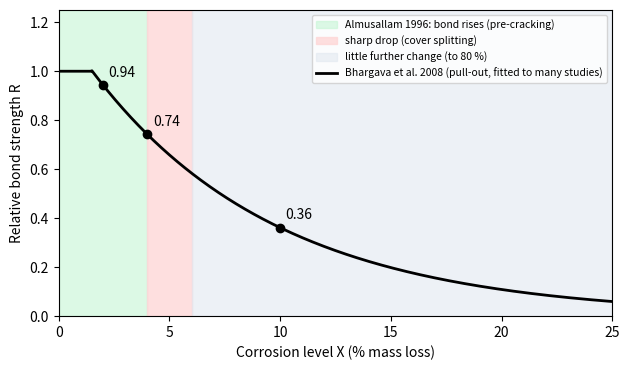

The matplotlib source for this figure: (Note: this script raises an exception after producing the figure.)
# Chapter 8 literature case: bond of corroded bars
# Empirical model for pull-out specimens (Bhargava et al., 2008, rounded): R = 1 for X <= 1.5 %, R = 1.2 exp(-0.12 X) otherwise
# Stage boundaries reported by Almusallam et al. (1996): bond rises to ~4 % mass loss, drops sharply to ~6 %, then little change up to 80 %
import numpy as np, matplotlib; matplotlib.use("Agg"); import matplotlib.pyplot as plt
R = lambda X: np.where(X <= 1.5, 1.0, 1.2 * np.exp(-0.12 * X))
for x in (1, 2, 4, 6, 10, 20): print(f"X = {x:>2} %  R = {float(R(np.array(x))):.2f}")
X = np.linspace(0, 25, 500)
fig, ax = plt.subplots(figsize=(6.4, 3.8))
ax.axvspan(0, 4, color="#C6F6D5", alpha=.6, label="Almusallam 1996: bond rises (pre-cracking)")
ax.axvspan(4, 6, color="#FED7D7", alpha=.8, label="sharp drop (cover splitting)")
ax.axvspan(6, 25, color="#E2E8F0", alpha=.6, label="little further change (to 80 %)")
ax.plot(X, R(X), "k-", lw=2, label="Bhargava et al. 2008 (pull-out, fitted to many studies)")
for x in (2, 4, 10): ax.plot(x, R(np.array(x)), "ko"); ax.annotate(f"{float(R(np.array(x))):.2f}", (x, R(np.array(x))), xytext=(4, 6), textcoords="offset points")
ax.set_xlabel("Corrosion level X (% mass loss)"); ax.set_ylabel("Relative bond strength R"); ax.set_ylim(0, 1.25); ax.set_xlim(0, 25)
ax.legend(fontsize=7.5, loc="upper right"); fig.tight_layout(); fig.savefig("fig/fig8_5_bond_lit.png", dpi=200)
